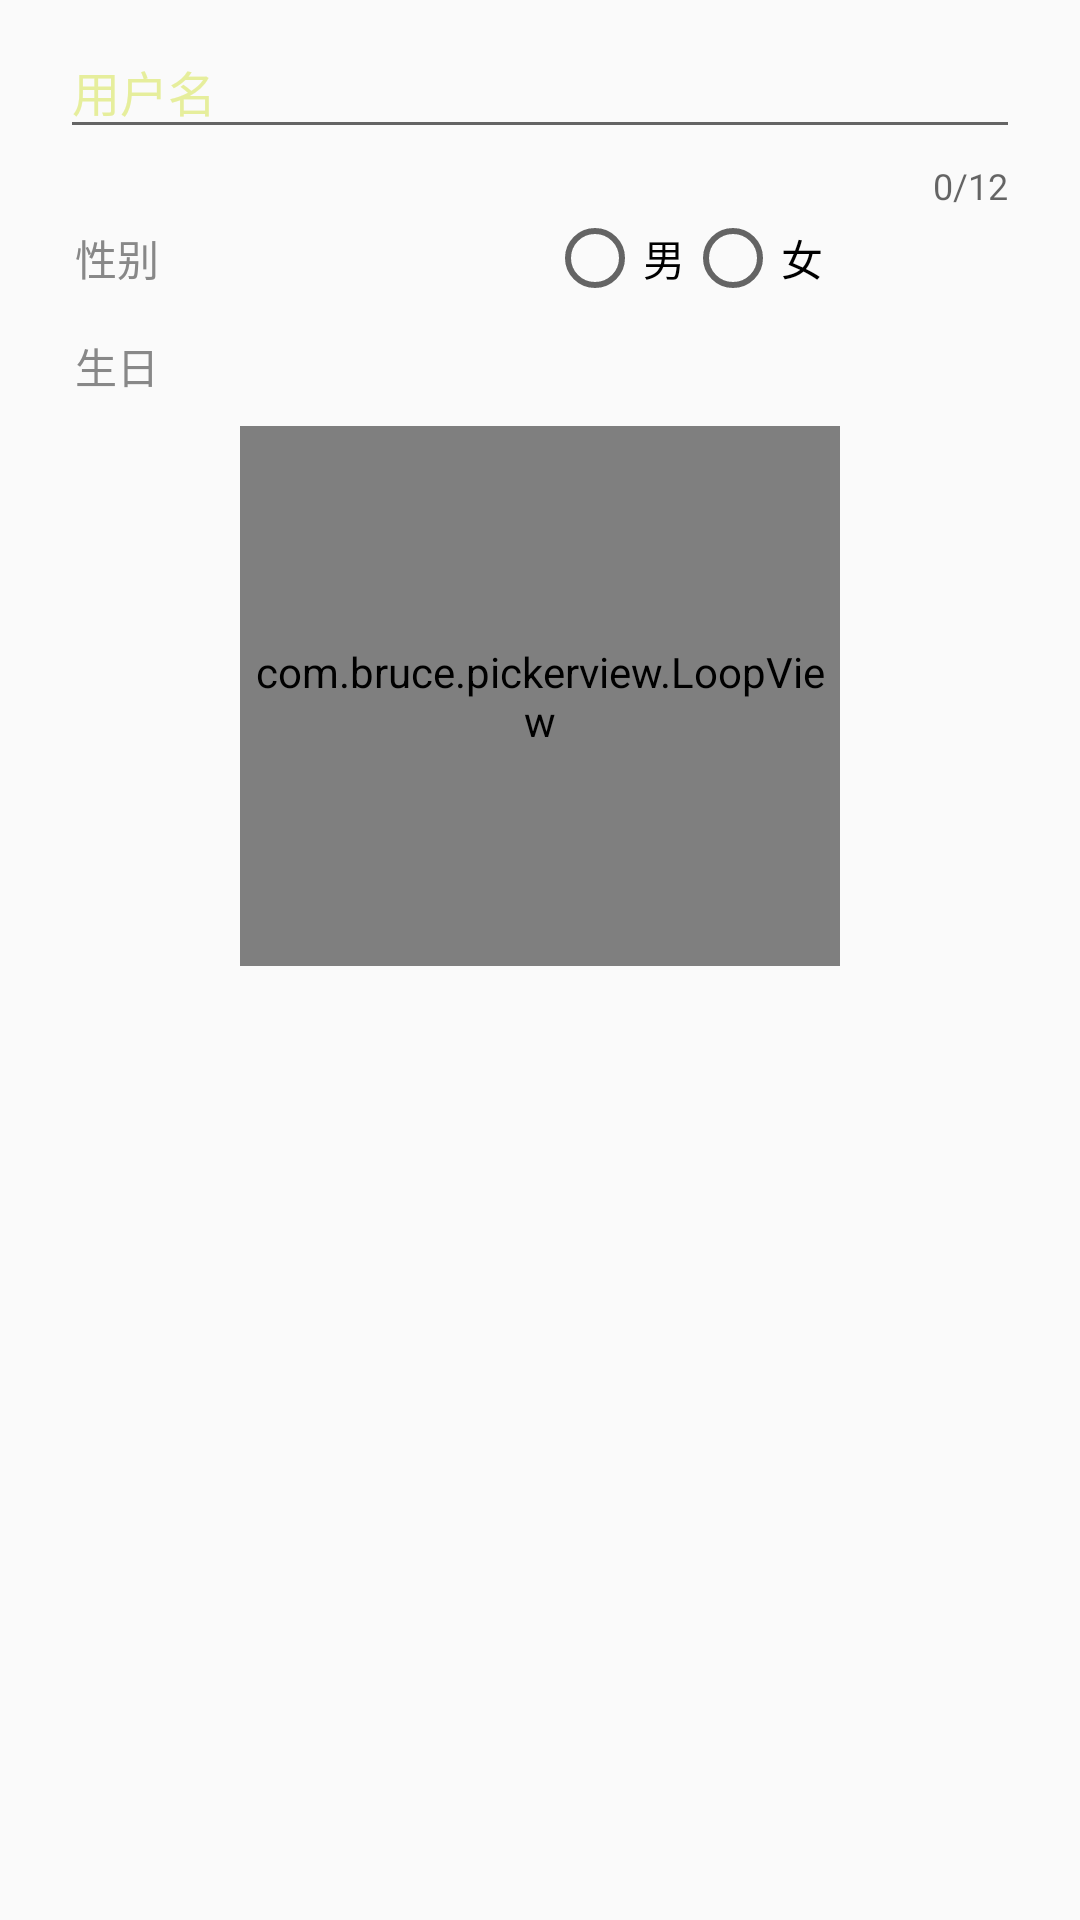

The Android layout XML behind this screen, and the referenced resources:
<!-- AndroidManifest.xml: application theme AppTheme -->
<!-- res/layout/changeuserinfo_view.xml -->
<?xml version="1.0" encoding="utf-8"?>
<LinearLayout xmlns:android="http://schemas.android.com/apk/res/android"
    xmlns:app="http://schemas.android.com/apk/res-auto"
    android:id="@+id/userinfo_dialog"
    android:orientation="vertical"
    android:layout_width="match_parent"
    android:layout_height="wrap_content">

    <android.support.design.widget.TextInputLayout
        android:id="@+id/username"
        android:layout_width="match_parent"
        android:layout_height="wrap_content"
        android:layout_marginLeft="20dp"
        android:layout_marginRight="20dp"
        android:textColorHint="@color/hintColor"
        app:counterEnabled="true"
        app:counterMaxLength="12"
        app:errorEnabled="true">

        <android.support.design.widget.TextInputEditText
            android:id="@+id/username_text"
            android:layout_width="match_parent"
            android:layout_height="wrap_content"
            android:hint="用户名"
            android:inputType="textPersonName"
            android:textColor="@color/hintColor"
            android:textSize="16sp" />


    </android.support.design.widget.TextInputLayout>

    <LinearLayout
        android:layout_width="match_parent"
        android:layout_height="wrap_content"
        android:layout_marginLeft="20dp"
        android:layout_marginRight="20dp"
        android:orientation="horizontal">

        <TextView
            android:layout_gravity="center"
            android:layout_width="0dp"
            android:layout_marginLeft="5dp"
            android:layout_weight="1"
            android:layout_height="wrap_content"
            android:textColor="@color/textColor"
            android:text="性别" />

        <RadioGroup
            android:id="@+id/sex_button"
            android:layout_weight="1"
            android:layout_width="0dp"
            android:layout_height="wrap_content"
            android:orientation="horizontal">

            <RadioButton
                android:id="@+id/male_sex"
                android:layout_width="wrap_content"
                android:layout_height="wrap_content"
                android:text="男" />

            <RadioButton
                android:id="@+id/female_sex"
                android:layout_width="wrap_content"
                android:layout_height="wrap_content"
                android:text="女" />
        </RadioGroup>
    </LinearLayout>
    <LinearLayout
        android:id="@+id/date_choose"
        android:layout_width="match_parent"
        android:layout_marginLeft="20dp"
        android:layout_marginRight="20dp"
        android:orientation="horizontal"
        android:layout_height="40dp">
        <TextView
            android:layout_gravity="center"
            android:layout_width="0dp"
            android:layout_marginLeft="5dp"
            android:layout_weight="1"
            android:textColor="@color/textColor"
            android:text="生日"
            android:layout_height="wrap_content" />
        <TextView
            android:id="@+id/date_text"
            android:layout_gravity="center"
            android:layout_width="0dp"
            android:textColor="@color/textColor"
            android:layout_weight="1"
            android:layout_height="wrap_content" />
    </LinearLayout>

    <com.bruce.pickerview.LoopView
        android:id="@+id/date_picker"
        android:layout_width="200dp"
        android:layout_height="180dp"
        android:layout_gravity="center |bottom"
        app:canLoop="true"
        app:centerTextColor="#ff000000"
        app:drawItemCount="7"
        app:initPosition="3"
        app:lineColor="@color/colorPrimary"
        app:textSize="25dp"
        app:topBottomTextColor="#ffafaf" />
</LinearLayout>
<!-- resources referenced by this layout -->
<resources>
  <color name="colorPrimary">#6002ee</color>
  <color name="hintColor">#E6EE9C</color>
  <color name="textColor">#888888</color>
  <style name="AppTheme" parent="Theme.AppCompat.Light.DarkActionBar">
          
          <item name="colorPrimary">@color/colorPrimary</item>
          <item name="colorPrimaryDark">@color/colorPrimaryDark</item>
          <item name="colorAccent">@color/colorAccent</item>
  
          <item name="android:windowIsTranslucent">true</item>
      </style>
  <color name="colorPrimaryDark">#7e3ff2</color>
  <color name="colorAccent">#b794f6</color>
</resources>
